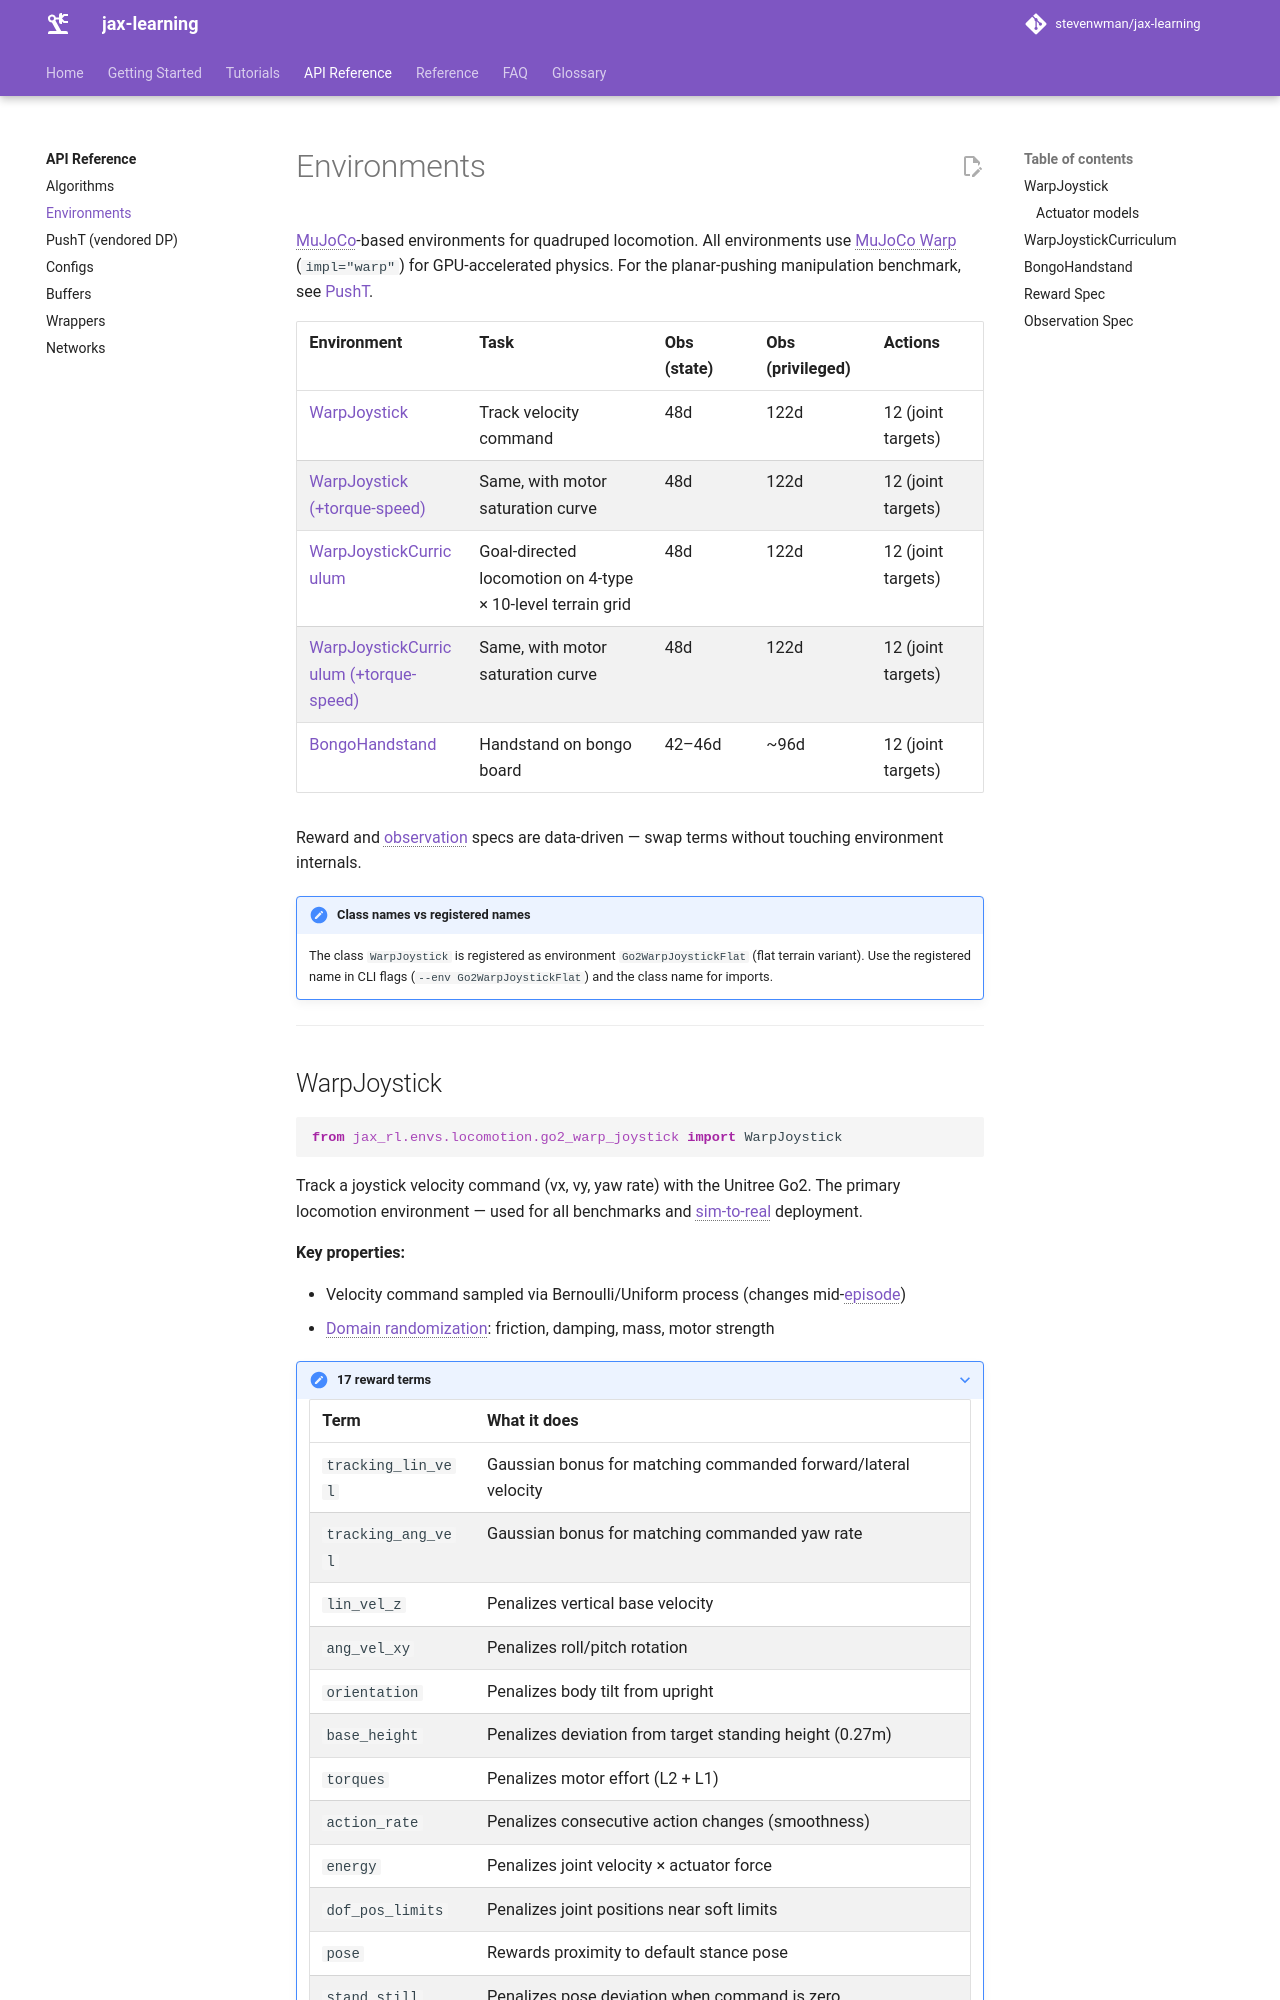

repository: stevenwman/jax-learning · page: api/envs/index.html · generator: mkdocs

# Environments

MuJoCo-based environments for quadruped locomotion. All environments use MuJoCo Warp (`impl="warp"`) for GPU-accelerated physics. For the planar-pushing manipulation benchmark, see [PushT](pusht.md).

| Environment | Task | Obs (state) | Obs (privileged) | Actions |
|-------------|------|-------------|-------------------|---------|
| [WarpJoystick](#warpjoystick) | Track velocity command | 48d | 122d | 12 (joint targets) |
| [WarpJoystick (+torque-speed)](#actuator-models) | Same, with motor saturation curve | 48d | 122d | 12 (joint targets) |
| [WarpJoystickCurriculum](#warpjoystickcurriculum) | Goal-directed locomotion on 4-type × 10-level terrain grid | 48d | 122d | 12 (joint targets) |
| [WarpJoystickCurriculum (+torque-speed)](#warpjoystickcurriculum) | Same, with motor saturation curve | 48d | 122d | 12 (joint targets) |
| [BongoHandstand](#bongohandstand) | Handstand on bongo board | 42–46d | ~96d | 12 (joint targets) |

Reward and observation specs are data-driven — swap terms without touching environment internals.

!!! note "Class names vs registered names"
    The class `WarpJoystick` is registered as environment `Go2WarpJoystickFlat` (flat terrain variant). Use the registered name in CLI flags (`--env Go2WarpJoystickFlat`) and the class name for imports.

---
